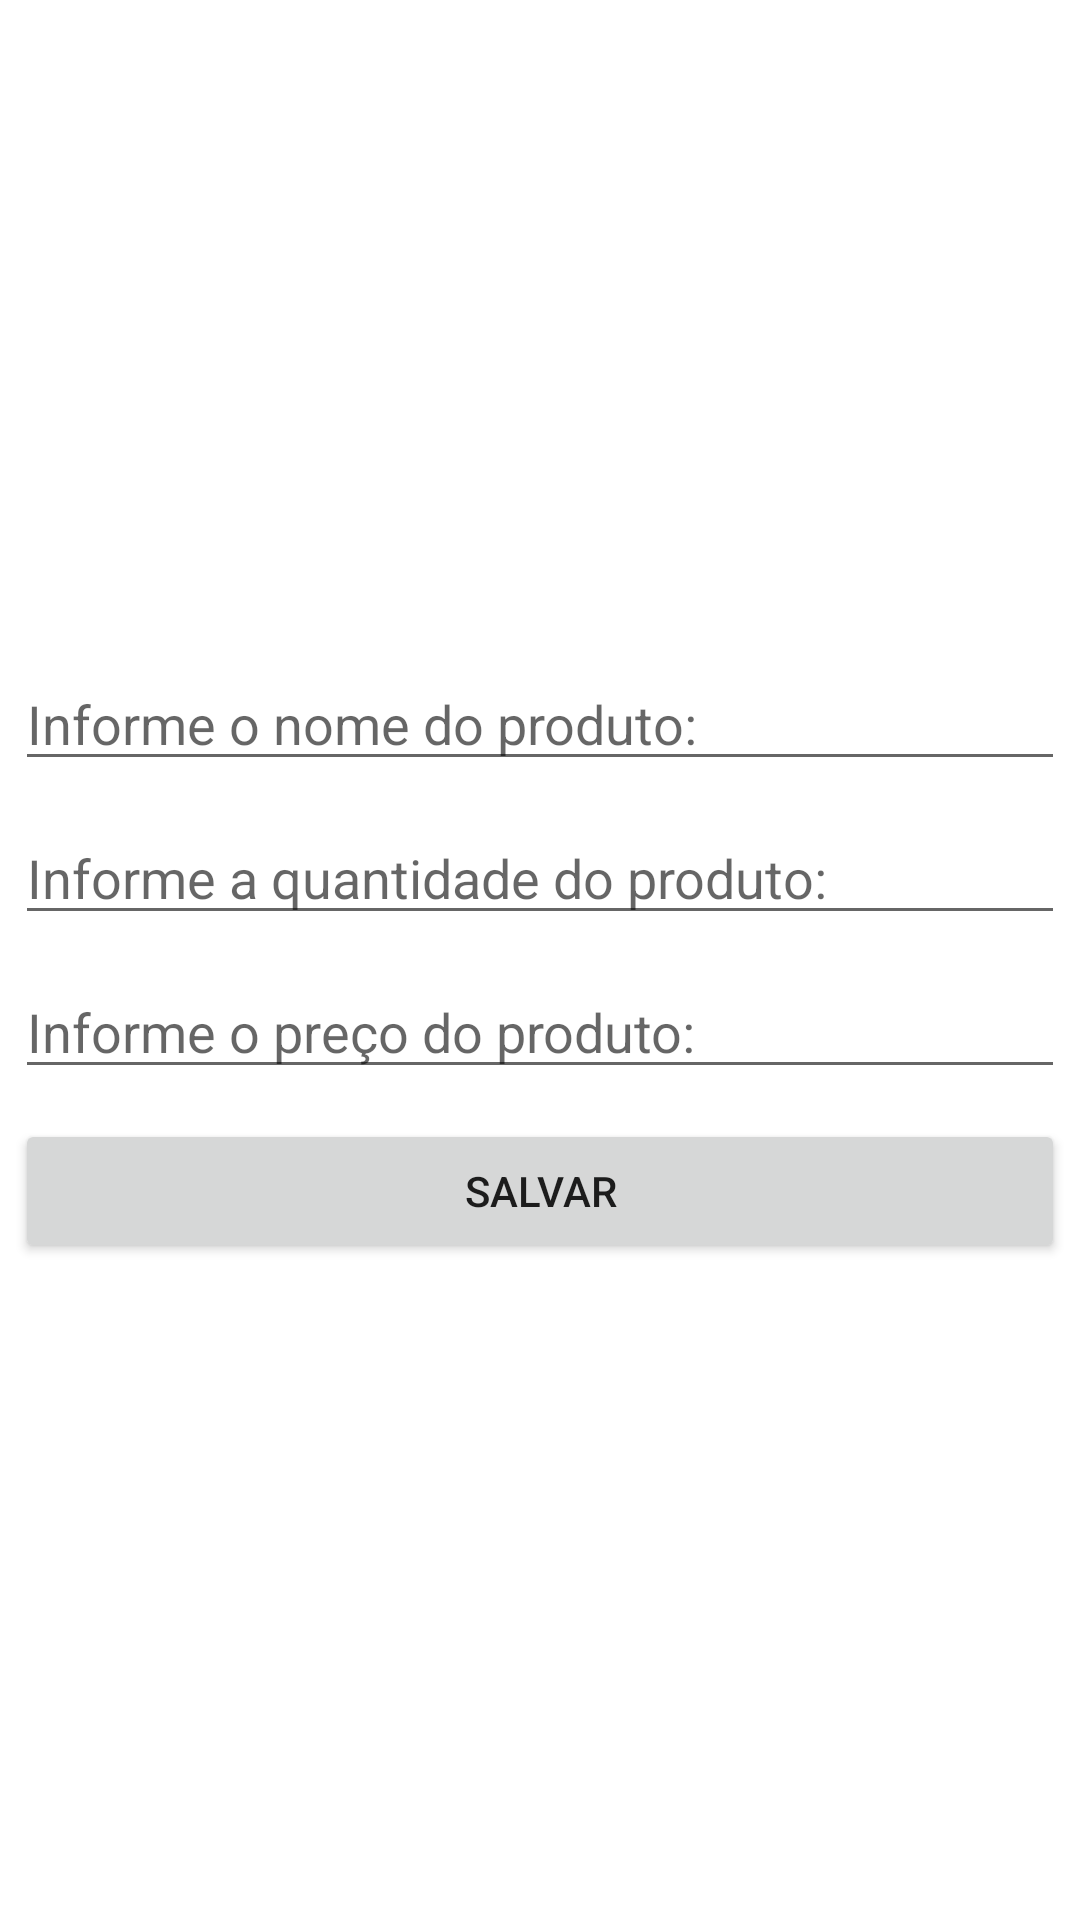

Here is an Android app screen rendered from its layout file. Give the layout XML and the strings, colors and styles it references.
<!-- AndroidManifest.xml: application theme Theme.Firestorage -->
<!-- res/layout/activity_home.xml -->
<?xml version="1.0" encoding="utf-8"?>
<LinearLayout xmlns:android="http://schemas.android.com/apk/res/android"
    xmlns:app="http://schemas.android.com/apk/res-auto"
    xmlns:tools="http://schemas.android.com/tools"
    android:layout_width="match_parent"
    android:layout_height="match_parent"
    tools:context=".Home"
    android:orientation="vertical"
    android:gravity="center"
    android:layout_margin="10dp">

    <EditText
        android:id="@+id/edNomeProd"
        android:layout_width="match_parent"
        android:layout_height="wrap_content"
        android:hint="Informe o nome do produto:"
        android:layout_margin="5dp"/>

    <EditText
        android:id="@+id/edQtdProd"
        android:layout_width="match_parent"
        android:layout_height="wrap_content"
        android:hint="Informe a quantidade do produto:"
        android:layout_margin="5dp"/>

    <EditText
        android:id="@+id/edPrecoProd"
        android:layout_width="match_parent"
        android:layout_height="wrap_content"
        android:hint="Informe o preço do produto:"
        android:layout_margin="5dp"/>

    <Button
        android:id="@+id/btnSave"
        android:layout_width="match_parent"
        android:layout_height="wrap_content"
        android:text="Salvar"
        android:layout_margin="5dp"/>

</LinearLayout>
<!-- resources referenced by this layout -->
<resources>
  <style name="Theme.Firestorage" parent="Theme.MaterialComponents.DayNight.DarkActionBar">
          
          <item name="colorPrimary">@color/purple_500</item>
          <item name="colorPrimaryVariant">@color/purple_700</item>
          <item name="colorOnPrimary">@color/white</item>
          
          <item name="colorSecondary">@color/teal_200</item>
          <item name="colorSecondaryVariant">@color/teal_700</item>
          <item name="colorOnSecondary">@color/black</item>
          
          <item name="android:statusBarColor" tools:targetApi="l">?attr/colorPrimaryVariant</item>
          
      </style>
  <!-- not gathered from this repository: default colours our renderer supplied (Android Studio template values) -->
  <color name="purple_500">#FF6200EE</color>
  <color name="purple_700">#FF3700B3</color>
  <color name="teal_200">#FF03DAC5</color>
  <color name="teal_700">#FF018786</color>
  <color name="black">#FF000000</color>
  <color name="white">#FFFFFFFF</color>
</resources>
